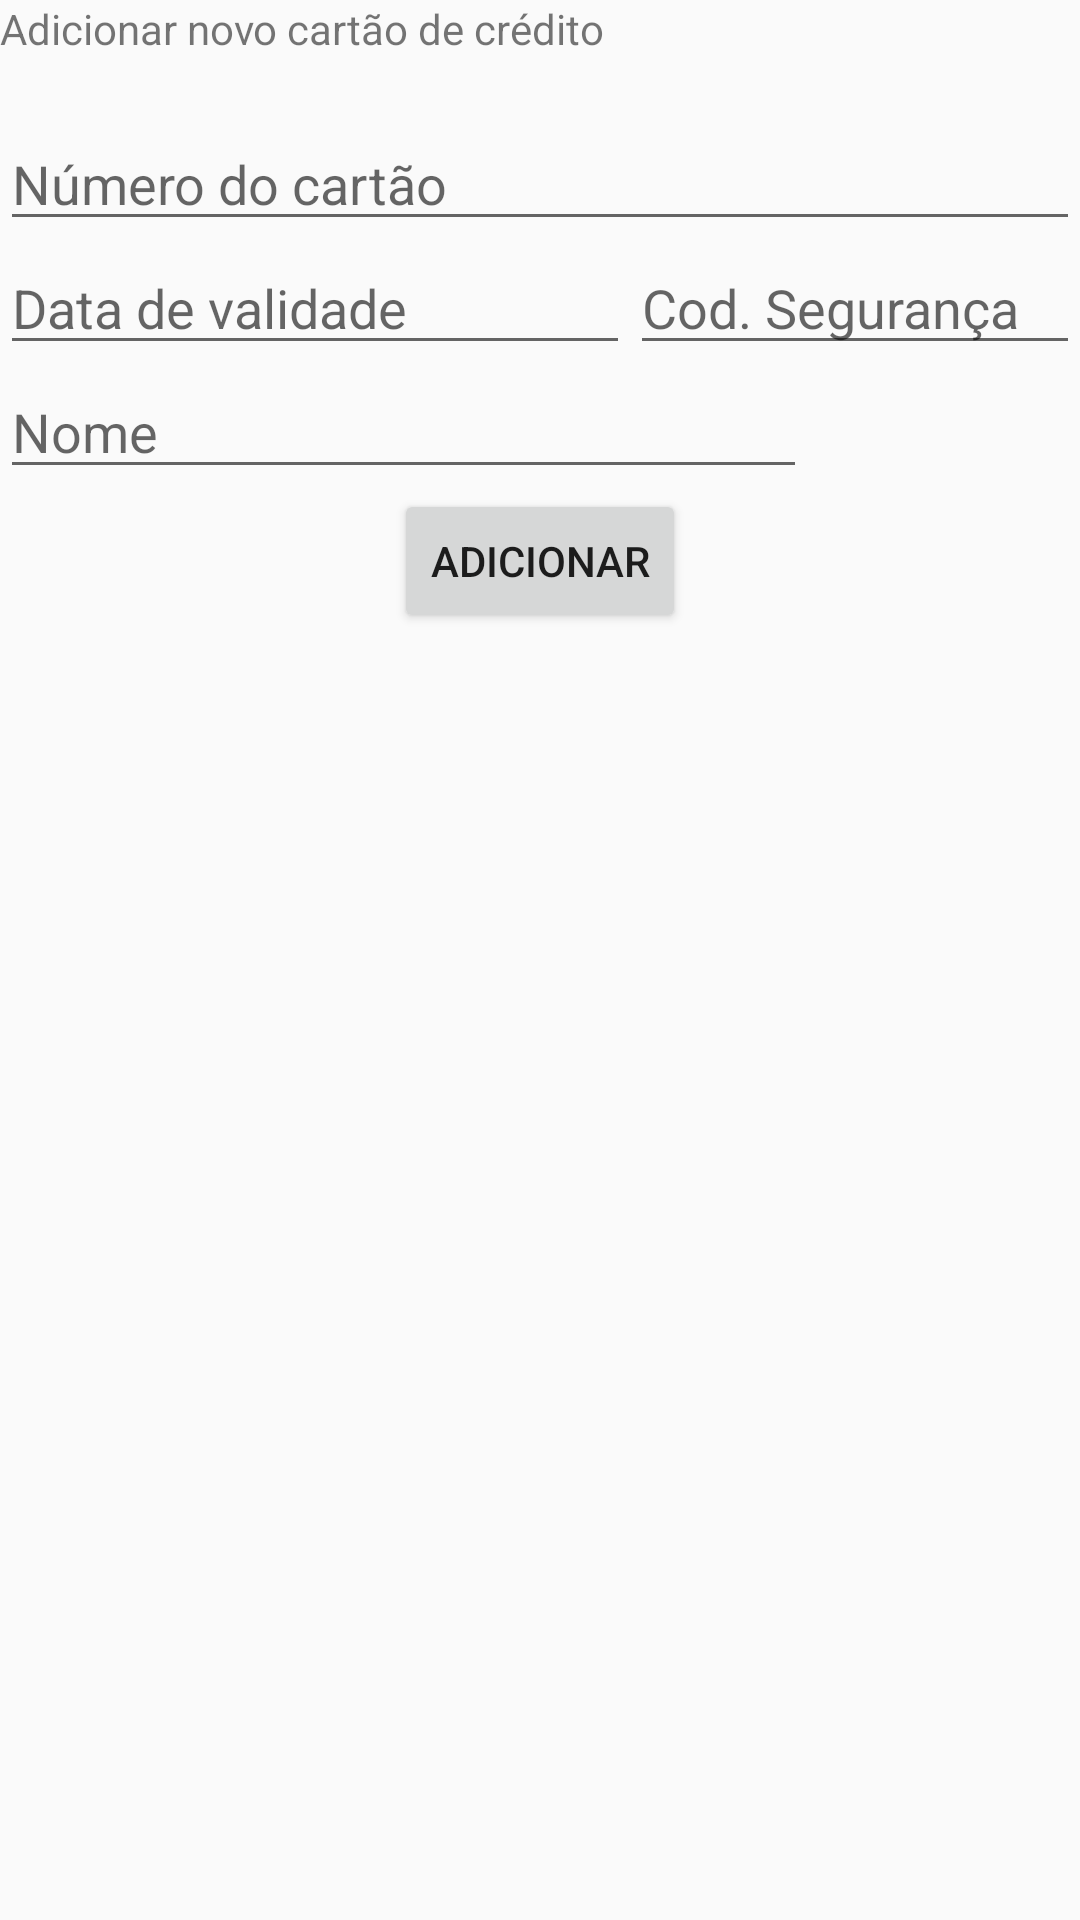

Android layout source for this screen:
<!-- AndroidManifest.xml: application theme MyMaterialTheme -->
<!-- res/layout/fragment_cartao.xml -->
<?xml version="1.0" encoding="utf-8"?>
<LinearLayout xmlns:android="http://schemas.android.com/apk/res/android"
              android:orientation="vertical"
              android:layout_width="match_parent"
              android:layout_height="match_parent">

    <TextView
        android:layout_width="wrap_content"
        android:layout_height="wrap_content"
        android:text="@string/cartaoCartao_string"
        android:id="@+id/cartaoCartao_textView"
        android:layout_marginBottom="20dp"/>

    <EditText
        android:layout_width="match_parent"
        android:layout_height="wrap_content"
        android:inputType="number"
        android:ems="10"
        android:id="@+id/editText"
        android:hint="@string/numeroCartao_string"/>

    <LinearLayout
        android:orientation="horizontal"
        android:layout_width="match_parent"
        android:layout_height="wrap_content">

        <EditText
            android:layout_width="wrap_content"
            android:layout_height="wrap_content"
            android:inputType="date"
            android:ems="10"
            android:id="@+id/datadevalidadeCartao_editText"
            android:hint="@string/datadevalidadeCartao_string"/>

        <EditText
            android:layout_width="wrap_content"
            android:layout_height="wrap_content"
            android:inputType="number"
            android:ems="10"
            android:id="@+id/codigodesegurancaCartao_editText"
            android:hint="@string/codigodesegurancaCartao_string"/>

    </LinearLayout>

    <LinearLayout
        android:orientation="horizontal"
        android:layout_width="match_parent"
        android:layout_height="wrap_content">

        <EditText
            android:layout_width="wrap_content"
            android:layout_height="wrap_content"
            android:id="@+id/nomeCartao_editText"
            android:layout_weight="0.7"
            android:hint="@string/nomeCartao_string"/>

        <ImageView
            android:layout_width="wrap_content"
            android:layout_height="wrap_content"
            android:id="@+id/bandeira_imageView"
            android:layout_weight="0.3"
            android:contentDescription="@string/bandeiraDescricao_string"/>
    </LinearLayout>

    <Button
        android:layout_width="wrap_content"
        android:layout_height="wrap_content"
        android:text="@string/adicionarCartao_string"
        android:id="@+id/adicionarCartao_button"
        android:layout_gravity="center_horizontal"/>

</LinearLayout>
<!-- resources referenced by this layout -->
<resources>
  <string name="adicionarCartao_string">Adicionar</string>
  <string name="bandeiraDescricao_string">Bandeira do cartão</string>
  <string name="cartaoCartao_string">Adicionar novo cartão de crédito</string>
  <string name="codigodesegurancaCartao_string">Cod. Segurança</string>
  <string name="datadevalidadeCartao_string">Data de validade</string>
  <string name="nomeCartao_string">Nome</string>
  <string name="numeroCartao_string">Número do cartão</string>
  <style name="MyMaterialTheme" parent="MyMaterialTheme.Base">
  
      </style>
  <style name="MyMaterialTheme.Base" parent="Theme.AppCompat.Light.DarkActionBar">
          <item name="windowNoTitle">true</item>
          <item name="windowActionBar">false</item>
          <item name="colorPrimary">@color/colorPrimary</item>
          <item name="colorPrimaryDark">@color/colorPrimaryDark</item>
          <item name="colorAccent">@color/colorAccent</item>
      </style>
  <!-- not gathered from this repository: default colours our renderer supplied (Android Studio template values) -->
  <color name="colorPrimary">#FF6200EE</color>
  <color name="colorPrimaryDark">#FF3700B3</color>
  <color name="colorAccent">#FF03DAC5</color>
</resources>
